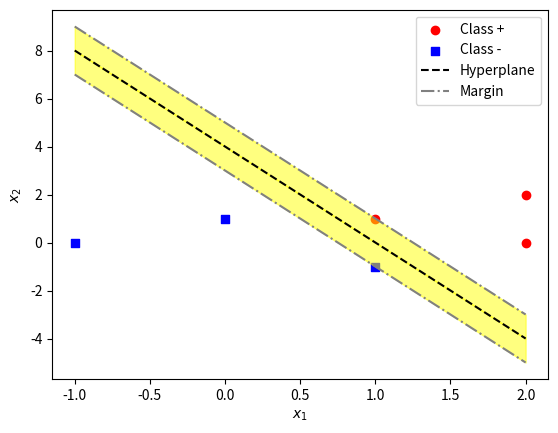

Here is the Python script that generated this plot:
import matplotlib.pyplot as plt
import numpy as np
import math

def hyperplane(m,q,x):
    return x*m + q

def dist(m,q,x0,y0):
    return abs( -m*x0 + y0 -q ) / math.sqrt( m**2 + 1 )

def parallel(m,y1,x1,x):
    return y1 + m * (x - x1)
    
x = np.linspace(-1,2,100)

x1 = [1,2,2]
x2 = [1,2,0]
y1 = [1,-1,0]
y2 = [-1,0,1]

pt1 = [ 1, 1 ]
pt2 = [ 1, -1]
m = -4
q = 4


plt.figure()
plt.scatter(x1,x2,marker='o',color='r', label='Class +')
plt.scatter(y1,y2,marker='s',color='b', label='Class -')
plt.plot(x,[hyperplane(m,q,i) for i in x], '--', color='k',label='Hyperplane')
plt.plot(x,[parallel(m,pt1[1],pt1[0],i) for i in x], '-.', color='grey',label='Margin')
plt.plot(x,[parallel(m,pt2[1],pt2[0],i) for i in x], '-.', color='grey')
plt.fill_between(x,[hyperplane(m,q,i) for i in x],[parallel(m,pt1[1],pt1[0],i) for i in x], interpolate=True, color='yellow', alpha=0.5)
plt.fill_between(x,[hyperplane(m,q,i) for i in x],[parallel(m,pt2[1],pt2[0],i) for i in x], interpolate=True, color='yellow', alpha=0.5)
plt.xlabel('$x_1$')
plt.ylabel('$x_2$')
plt.legend()
plt.show()

d1 = dist(m,q,pt1[0],pt1[1])
d2 = dist(m,q,pt2[0],pt2[1])

print(d1)
print(d2)
